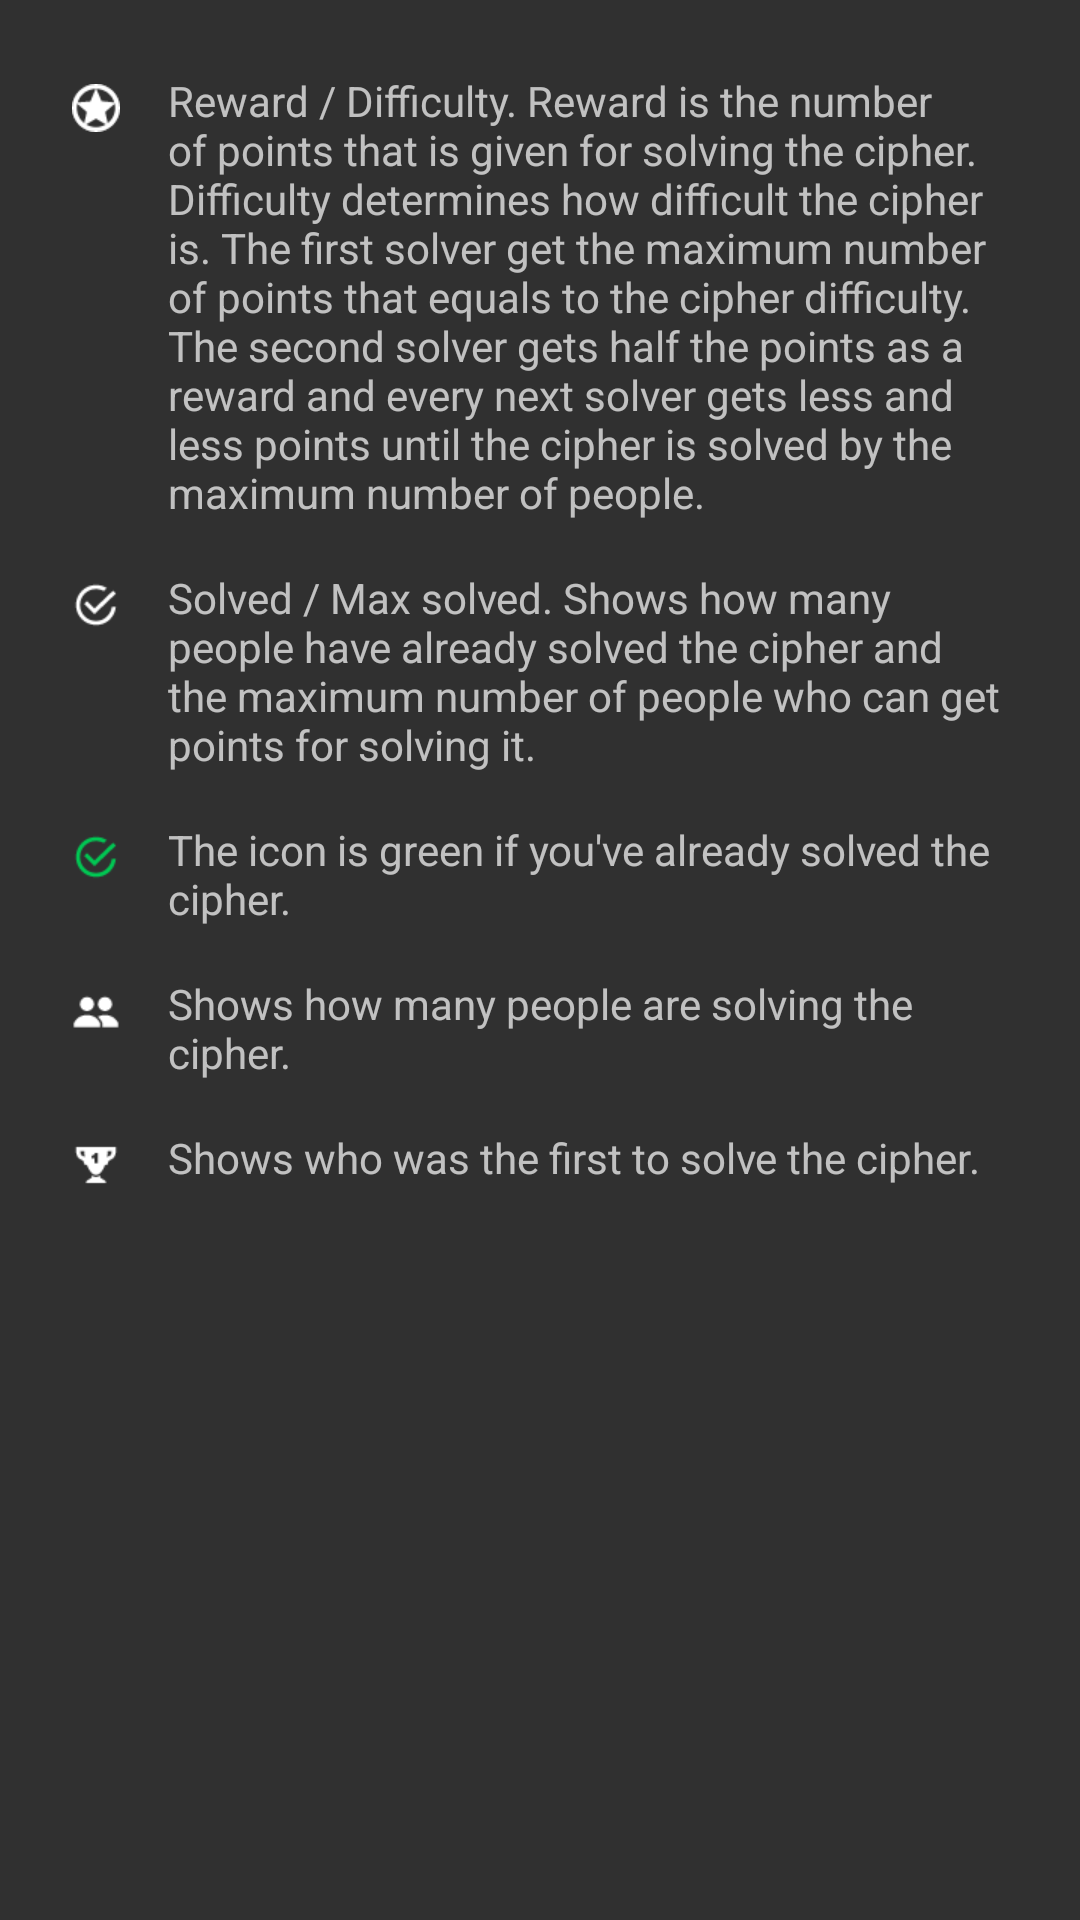

Here is an Android app screen rendered from its layout file. Give the layout XML and the strings, colors and styles it references.
<!-- AndroidManifest.xml: application theme AppTheme -->
<!-- res/layout/board_dialog_help.xml -->
<?xml version="1.0" encoding="utf-8"?>
<ScrollView xmlns:android="http://schemas.android.com/apk/res/android"
    android:id="@+id/board_dialog_help_scrollView"
    android:layout_width="match_parent"
    android:layout_height="wrap_content" >

    <LinearLayout
        android:layout_width="match_parent"
        android:layout_height="wrap_content"
        android:orientation="vertical"
        android:padding="24dp" >

        <LinearLayout
            android:layout_width="match_parent"
            android:layout_height="wrap_content"
            android:orientation="horizontal" >

            <ImageView
                android:layout_width="wrap_content"
                android:layout_height="wrap_content"
                android:layout_marginTop="4dp"
                android:src="@drawable/ic_reward" />

            <TextView
                style="@style/BoardDialogHelpTextView"
                android:layout_width="match_parent"
                android:layout_height="wrap_content"
                android:layout_marginLeft="16dp"
                android:layout_marginStart="16dp"
                android:text="@string/help_board_reward" />
        </LinearLayout>

        <LinearLayout
            android:layout_width="match_parent"
            android:layout_height="wrap_content"
            android:layout_marginTop="16dp"
            android:orientation="horizontal" >

            <ImageView
                android:layout_width="wrap_content"
                android:layout_height="wrap_content"
                android:layout_marginTop="4dp"
                android:src="@drawable/ic_solved_count" />

            <TextView
                style="@style/BoardDialogHelpTextView"
                android:layout_width="match_parent"
                android:layout_height="wrap_content"
                android:layout_marginLeft="16dp"
                android:layout_marginStart="16dp"
                android:text="@string/help_board_solved_count" />
        </LinearLayout>

        <LinearLayout
            android:layout_width="match_parent"
            android:layout_height="wrap_content"
            android:layout_marginTop="16dp"
            android:orientation="horizontal" >

            <ImageView
                android:layout_width="wrap_content"
                android:layout_height="wrap_content"
                android:layout_marginTop="4dp"
                android:src="@drawable/ic_solved_count_correct" />

            <TextView
                style="@style/BoardDialogHelpTextView"
                android:layout_width="match_parent"
                android:layout_height="wrap_content"
                android:layout_marginLeft="16dp"
                android:layout_marginStart="16dp"
                android:text="@string/help_board_solved_count_correct" />
        </LinearLayout>

        <LinearLayout
            android:layout_width="match_parent"
            android:layout_height="wrap_content"
            android:layout_marginTop="16dp"
            android:orientation="horizontal" >

            <ImageView
                android:layout_width="wrap_content"
                android:layout_height="wrap_content"
                android:layout_marginTop="4dp"
                android:src="@drawable/ic_people" />

            <TextView
                style="@style/BoardDialogHelpTextView"
                android:layout_width="match_parent"
                android:layout_height="wrap_content"
                android:layout_marginLeft="16dp"
                android:layout_marginStart="16dp"
                android:text="@string/help_board_solving_count" />
        </LinearLayout>

        <LinearLayout
            android:layout_width="match_parent"
            android:layout_height="wrap_content"
            android:layout_marginTop="16dp"
            android:orientation="horizontal" >

            <ImageView
                android:layout_width="wrap_content"
                android:layout_height="wrap_content"
                android:layout_marginTop="4dp"
                android:src="@drawable/ic_first_solver" />

            <TextView
                style="@style/BoardDialogHelpTextView"
                android:layout_width="match_parent"
                android:layout_height="wrap_content"
                android:layout_marginLeft="16dp"
                android:layout_marginStart="16dp"
                android:text="@string/help_board_first_solver" />
        </LinearLayout>
    </LinearLayout>

</ScrollView>
<!-- resources referenced by this layout -->
<resources>
  <!-- drawable ic_first_solver: png bitmap (drawable-hdpi, 410 bytes) -->
  <!-- drawable ic_people: png bitmap (drawable-mdpi, 271 bytes) -->
  <!-- drawable ic_reward: png bitmap (drawable-hdpi, 671 bytes) -->
  <!-- drawable ic_solved_count: png bitmap (drawable-hdpi, 489 bytes) -->
  <!-- drawable ic_solved_count_correct: png bitmap (drawable-hdpi, 559 bytes) -->
  <string name="help_board_first_solver">Shows who was the first to solve the cipher.</string>
  <string name="help_board_reward">Reward / Difficulty. Reward is the number of points that is given for solving the cipher. Difficulty 
          determines how difficult the cipher is. The first solver get the maximum number of points that equals to 
          the cipher difficulty. The second solver gets half the points as a reward and every next solver gets less and less
          points until the cipher is solved by the maximum number of people.</string>
  <string name="help_board_solved_count">Solved / Max solved. Shows how many people have already solved the cipher and the maximum
  	    number of people who can get points for solving it.</string>
  <string name="help_board_solved_count_correct">The icon is green if you\'ve already solved the cipher.</string>
  <string name="help_board_solving_count">Shows how many people are solving the cipher.</string>
  <style name="BoardDialogHelpTextView" parent="MaterialTextPrimary">
          <item name="android:textSize">14sp</item>
      </style>
  <style name="AppTheme" parent="Theme.AppCompat">
  
          
  
  
          
          <item name="windowNoTitle">true</item>
          
          <item name="windowActionBar">false</item>
          
          
          
          
          
          
          <item name="colorAccent">@color/accent</item>
          
  
          <item name="drawerArrowStyle">@style/DrawerArrowStyle</item>
      </style>
  <style name="MaterialTextPrimary">
          <item name="android:textColor">@color/material_text_primary</item>
      </style>
  <color name="accent">#40C4FF</color>
  <style name="DrawerArrowStyle" parent="Widget.AppCompat.DrawerArrowToggle">
          <item name="spinBars">false</item>
          
      </style>
</resources>
